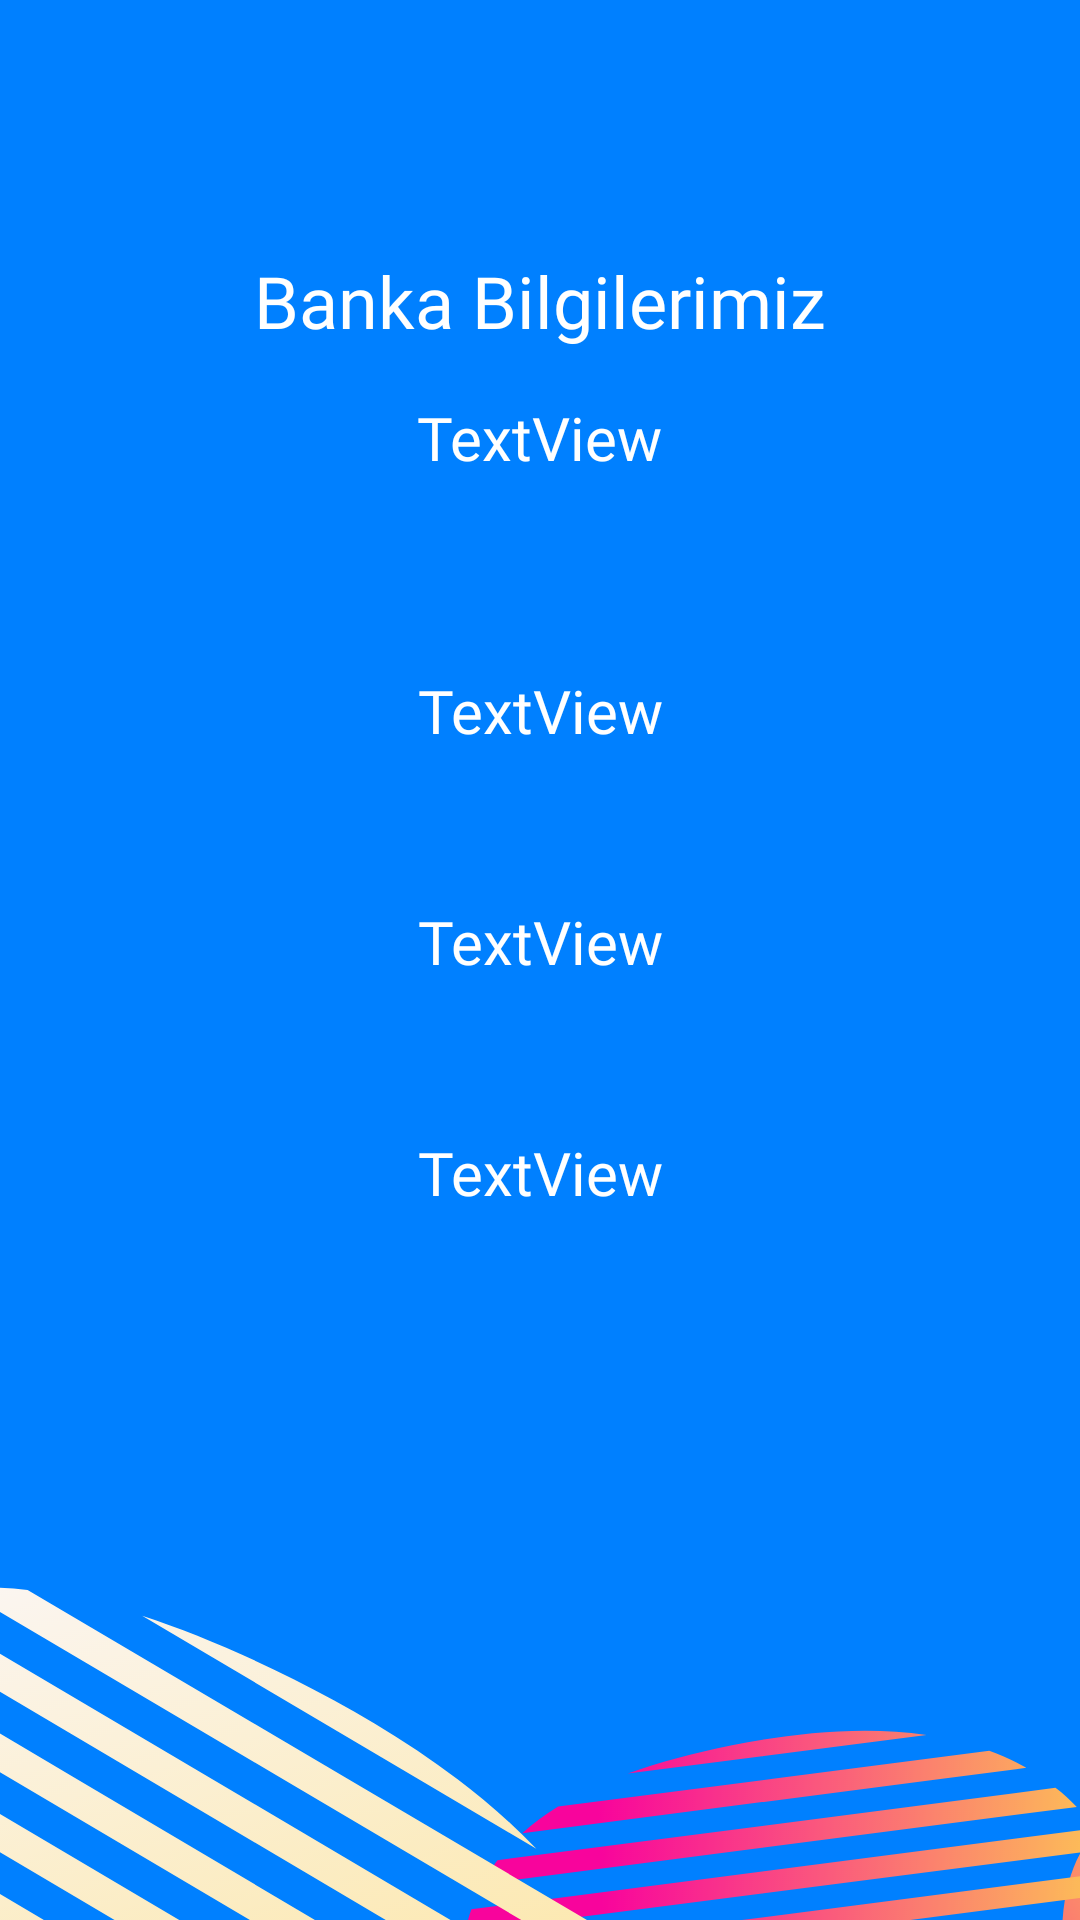

Android layout source for this screen:
<!-- AndroidManifest.xml: application theme Theme.DivanSigorta2 -->
<!-- res/layout/fragment_banka_bilgileri.xml -->
<?xml version="1.0" encoding="utf-8"?>
<androidx.constraintlayout.widget.ConstraintLayout xmlns:android="http://schemas.android.com/apk/res/android"
    xmlns:app="http://schemas.android.com/apk/res-auto"
    xmlns:tools="http://schemas.android.com/tools"
    android:layout_width="match_parent"
    android:layout_height="match_parent"
    android:background="@drawable/divan_sigorta_ana_sayfa_banka_bilgileri"
    tools:context=".BankaBilgileriFragment">

    


    <TextView
        android:id="@+id/textViewBilgi"
        android:layout_width="wrap_content"
        android:layout_height="wrap_content"
        android:layout_marginTop="84dp"
        android:fontFamily="@font/amethysta"
        android:text="Banka Bilgilerimiz"
        android:textColor="#FFFFFF"
        android:textSize="24sp"
        app:layout_constraintEnd_toEndOf="parent"
        app:layout_constraintHorizontal_bias="0.5"
        app:layout_constraintStart_toStartOf="parent"
        app:layout_constraintTop_toTopOf="parent" />

    <TextView
        android:id="@+id/textViewIs"
        android:layout_width="wrap_content"
        android:layout_height="wrap_content"
        android:layout_marginTop="64dp"
        android:fontFamily="@font/abel"
        android:text="TextView"
        android:textAlignment="center"
        android:textColor="#FFFFFF"
        android:textSize="20sp"
        app:layout_constraintEnd_toEndOf="parent"
        app:layout_constraintHorizontal_bias="0.5"
        app:layout_constraintStart_toStartOf="parent"
        app:layout_constraintTop_toBottomOf="@+id/textViewSirketAdi" />

    <TextView
        android:id="@+id/textViewKuveyt"
        android:layout_width="wrap_content"
        android:layout_height="wrap_content"
        android:layout_marginTop="50dp"
        android:fontFamily="@font/abel"
        android:text="TextView"
        android:textAlignment="center"
        android:textColor="#FFFFFF"
        android:textSize="20sp"
        app:layout_constraintEnd_toEndOf="parent"
        app:layout_constraintHorizontal_bias="0.5"
        app:layout_constraintStart_toStartOf="parent"
        app:layout_constraintTop_toBottomOf="@+id/textViewIs" />

    <TextView
        android:id="@+id/textViewVakifKatilim"
        android:layout_width="wrap_content"
        android:layout_height="wrap_content"
        android:layout_marginTop="50dp"
        android:fontFamily="@font/abel"
        android:text="TextView"
        android:textAlignment="center"
        android:textColor="#FFFFFF"
        android:textSize="20sp"
        app:layout_constraintEnd_toEndOf="parent"
        app:layout_constraintHorizontal_bias="0.5"
        app:layout_constraintStart_toStartOf="parent"
        app:layout_constraintTop_toBottomOf="@+id/textViewKuveyt" />

    <TextView
        android:id="@+id/textViewSirketAdi"
        android:layout_width="wrap_content"
        android:layout_height="wrap_content"
        android:layout_marginTop="16dp"
        android:fontFamily="@font/amethysta"
        android:text="TextView"
        android:textColor="#FFFFFF"
        android:textSize="20sp"
        app:layout_constraintEnd_toEndOf="parent"
        app:layout_constraintHorizontal_bias="0.5"
        app:layout_constraintStart_toStartOf="parent"
        app:layout_constraintTop_toBottomOf="@+id/textViewBilgi" />

</androidx.constraintlayout.widget.ConstraintLayout>
<!-- resources referenced by this layout -->
<resources>
  <!-- drawable divan_sigorta_ana_sayfa_banka_bilgileri: png bitmap (drawable, 76172 bytes) -->
  <style name="Theme.DivanSigorta2" parent="Theme.MaterialComponents.DayNight.DarkActionBar">
          
          <item name="colorPrimary">@color/toolbar_color</item>
          <item name="colorPrimaryVariant">@color/toolbar_up_color</item>
          <item name="colorOnPrimary">@color/white</item>
          
          <item name="colorSecondary">@color/teal_200</item>
          <item name="colorSecondaryVariant">@color/teal_700</item>
          <item name="colorOnSecondary">@color/black</item>
          
          <item name="android:statusBarColor" tools:targetApi="l">?attr/colorPrimaryVariant</item>
          
          <item name="windowActionBar">false</item>
          <item name="windowNoTitle">true</item>
      </style>
  <color name="toolbar_color">#0080ff</color>
  <color name="toolbar_up_color">#0060BF</color>
  <color name="white">#FFFFFFFF</color>
  <color name="teal_200">#FF03DAC5</color>
  <color name="teal_700">#FF018786</color>
  <color name="black">#FF000000</color>
</resources>
